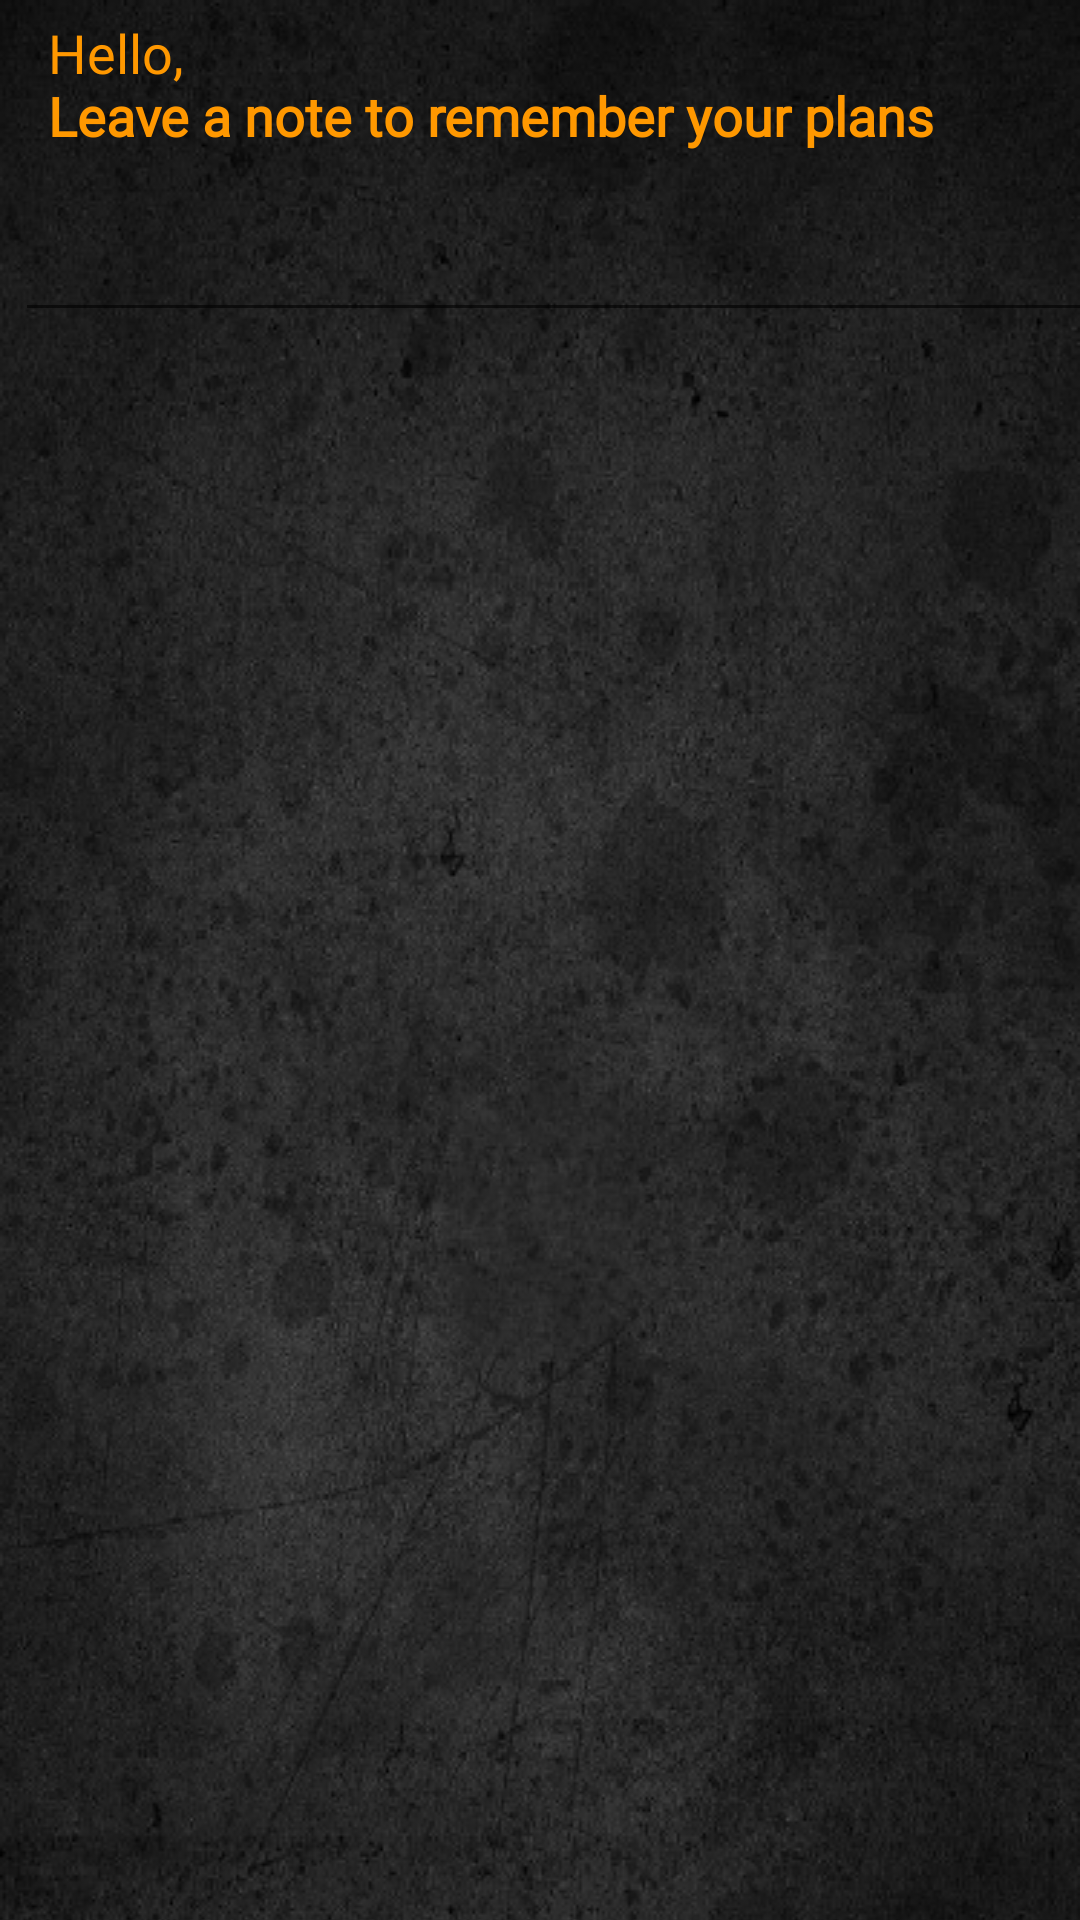

Write the Android layout XML for this screen, with the resource values it uses.
<!-- AndroidManifest.xml: application theme AppTheme -->
<!-- res/layout/activity_track_progress.xml -->
<?xml version="1.0" encoding="utf-8"?>
<androidx.coordinatorlayout.widget.CoordinatorLayout xmlns:android="http://schemas.android.com/apk/res/android"
    xmlns:app="http://schemas.android.com/apk/res-auto"
    xmlns:tools="http://schemas.android.com/tools"
    android:layout_width="match_parent"
    android:layout_height="match_parent"
    >

    <com.google.android.material.appbar.AppBarLayout
        android:id="@+id/appBarLayout"
        android:layout_width="match_parent"

        android:layout_height="wrap_content"
        app:elevation="0dp">

        <androidx.appcompat.widget.Toolbar
            android:layout_width="match_parent"
            android:layout_height="wrap_content"
            app:contentInsetEnd="0dp"
            app:contentInsetStart="0dp"
            app:layout_scrollFlags="scroll|enterAlways">

            <RelativeLayout
                android:layout_width="match_parent"
                android:layout_height="wrap_content"
                android:background="@drawable/blackboard"
                android:paddingStart="16dp"
                android:paddingTop="8dp"
                android:paddingEnd="16dp"
                android:paddingBottom="8dp">


                <LinearLayout
                    android:layout_width="wrap_content"
                    android:layout_height="wrap_content"
                    android:orientation="vertical"

                    >

                    <LinearLayout
                        android:layout_width="wrap_content"
                        android:layout_height="wrap_content"
                        android:orientation="horizontal">

                        <TextView

                            android:layout_width="wrap_content"
                            android:layout_height="wrap_content"
                            android:fontFamily="@font/poppins_medium"
                            android:includeFontPadding="false"
                            android:text="Hello,"
                            android:textColor="#FF9800"
                            android:textSize="18sp" />


                    </LinearLayout>

                    <TextView
                        android:layout_width="wrap_content"
                        android:layout_height="wrap_content"
                        android:fontFamily="@font/poppins_semibold"
                        android:includeFontPadding="false"
                        android:text="Leave a note to remember your plans"
                        android:textColor="#FF9800"
                        android:textSize="18sp"
                        android:textStyle="bold" />
                </LinearLayout>

            </RelativeLayout>
        </androidx.appcompat.widget.Toolbar>
    </com.google.android.material.appbar.AppBarLayout>
    <EditText
        android:id="@+id/editText1"
        android:layout_width="425dp"
        android:layout_height="wrap_content"
        android:layout_marginTop="60dp"
        android:textColor="@color/white"
        android:fontFamily="@font/damion"
       android:layout_marginLeft="5dp"
        android:textSize="25dp"
        android:textStyle="bold" />

    <RelativeLayout
        android:layout_width="119dp"
        android:layout_height="wrap_content"
        android:layout_below="@+id/relativeLayout1"
        android:layout_marginTop="660dp"
        android:layout_marginLeft="200dp">

        <androidx.cardview.widget.CardView
            android:id="@+id/btnAdd1"
            android:layout_width="match_parent"
            android:layout_height="wrap_content"
            android:clickable="true"
            app:cardCornerRadius="8dp"
            >
            <LinearLayout
                android:layout_width="match_parent"
                android:layout_height="match_parent"
                android:background="@drawable/bg_orange"
                android:orientation="vertical">

                <TextView

                    android:layout_width="match_parent"
                    android:layout_height="28dp"
                    android:layout_marginTop="10dp"
                    android:fontFamily="@font/abeezee"
                    android:text="ADD"
                    android:textAlignment="center"
                    android:textColor="@color/black"
                    android:textSize="15dp"
                   />
            </LinearLayout>
        </androidx.cardview.widget.CardView>


    </RelativeLayout>
<ImageView
    android:id="@+id/btnView1"
    android:layout_marginLeft="10dp"
    android:layout_marginTop="660dp"
    android:layout_width="60dp"
    android:layout_height="wrap_content"
    android:src="@drawable/ic_arrow_left"
    android:clickable="true"/>
    <TextView
        android:layout_marginLeft="70dp"
        android:layout_marginTop="660dp"
        android:layout_width="wrap_content"
        android:layout_height="wrap_content"
        android:fontFamily="@font/abeezee"
        android:text="Notes"
        android:textAlignment="center"
        android:textColor="#FF9800"
        android:textSize="20dp"/>

</androidx.coordinatorlayout.widget.CoordinatorLayout>
<!-- resources referenced by this layout -->
<resources>
  <color name="black">#000000</color>
  <color name="white">#FFFFFFFF</color>
  <!-- drawable bg_orange (drawable) -->
  <?xml version="1.0" encoding="utf-8"?>
  <shape xmlns:android="http://schemas.android.com/apk/res/android">
      <gradient android:startColor="#FFC107"
          android:endColor="#FF9800"> </gradient>
  </shape>
  <!-- drawable blackboard: png bitmap (drawable, 309656 bytes) -->
  <!-- drawable ic_arrow_left (drawable) -->
  <vector android:height="24dp" android:tint="#FBA016"
      android:viewportHeight="24" android:viewportWidth="24"
      android:width="24dp" xmlns:android="http://schemas.android.com/apk/res/android">
      <path android:fillColor="@android:color/white" android:pathData="M15.41,16.59L10.83,12l4.58,-4.59L14,6l-6,6 6,6 1.41,-1.41z"/>
  </vector>
  <style name="AppTheme" parent="ThemeOverlay.AppCompat.Light">
          <item name="colorPrimary">@color/colorPrimary</item>
          <item name="colorPrimaryDark">@color/colorPrimaryDark</item>
          <item name="colorAccent">@color/colorAccent</item>
  
      </style>
  <color name="colorPrimary">#000000</color>
  <color name="colorPrimaryDark">#FF9800</color>
  <color name="colorAccent">#F2F2F2</color>
</resources>
